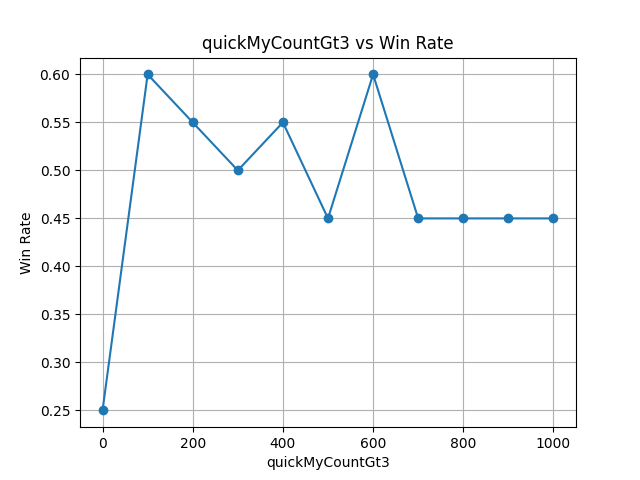

The data file committed next to this chart (first rows):
quickMyCountGt3, wins, losses, draws, win_rate
0, 5, 15, 0, 0.2500
100, 12, 8, 0, 0.6000
200, 11, 9, 0, 0.5500
300, 10, 10, 0, 0.5000
400, 11, 9, 0, 0.5500
500, 9, 11, 0, 0.4500
600, 12, 8, 0, 0.6000
700, 9, 11, 0, 0.4500
800, 9, 11, 0, 0.4500
900, 9, 11, 0, 0.4500
1000, 9, 11, 0, 0.4500
